Dataset: dataset_v4 (GitHub, yeonebin/v2). Classes: concealed multiple targets, hammer, knife, multiple targets, pistol, plier, rifle, satellite model, snips, stiletto, wrench.

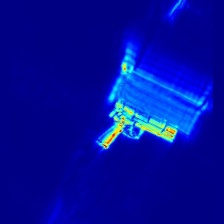
Label: pistol

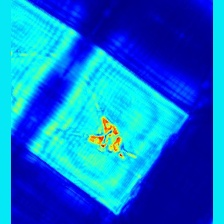
Label: plier

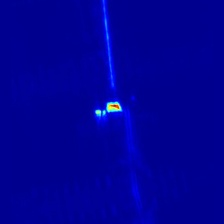
Label: hammer

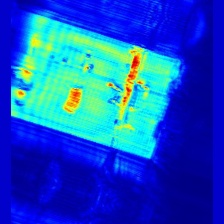
Label: concealed multiple targets

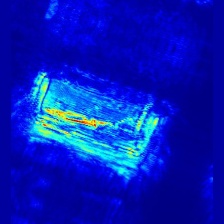
Label: stiletto

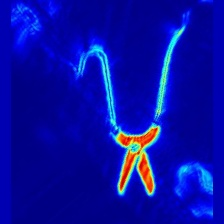
Label: snips
